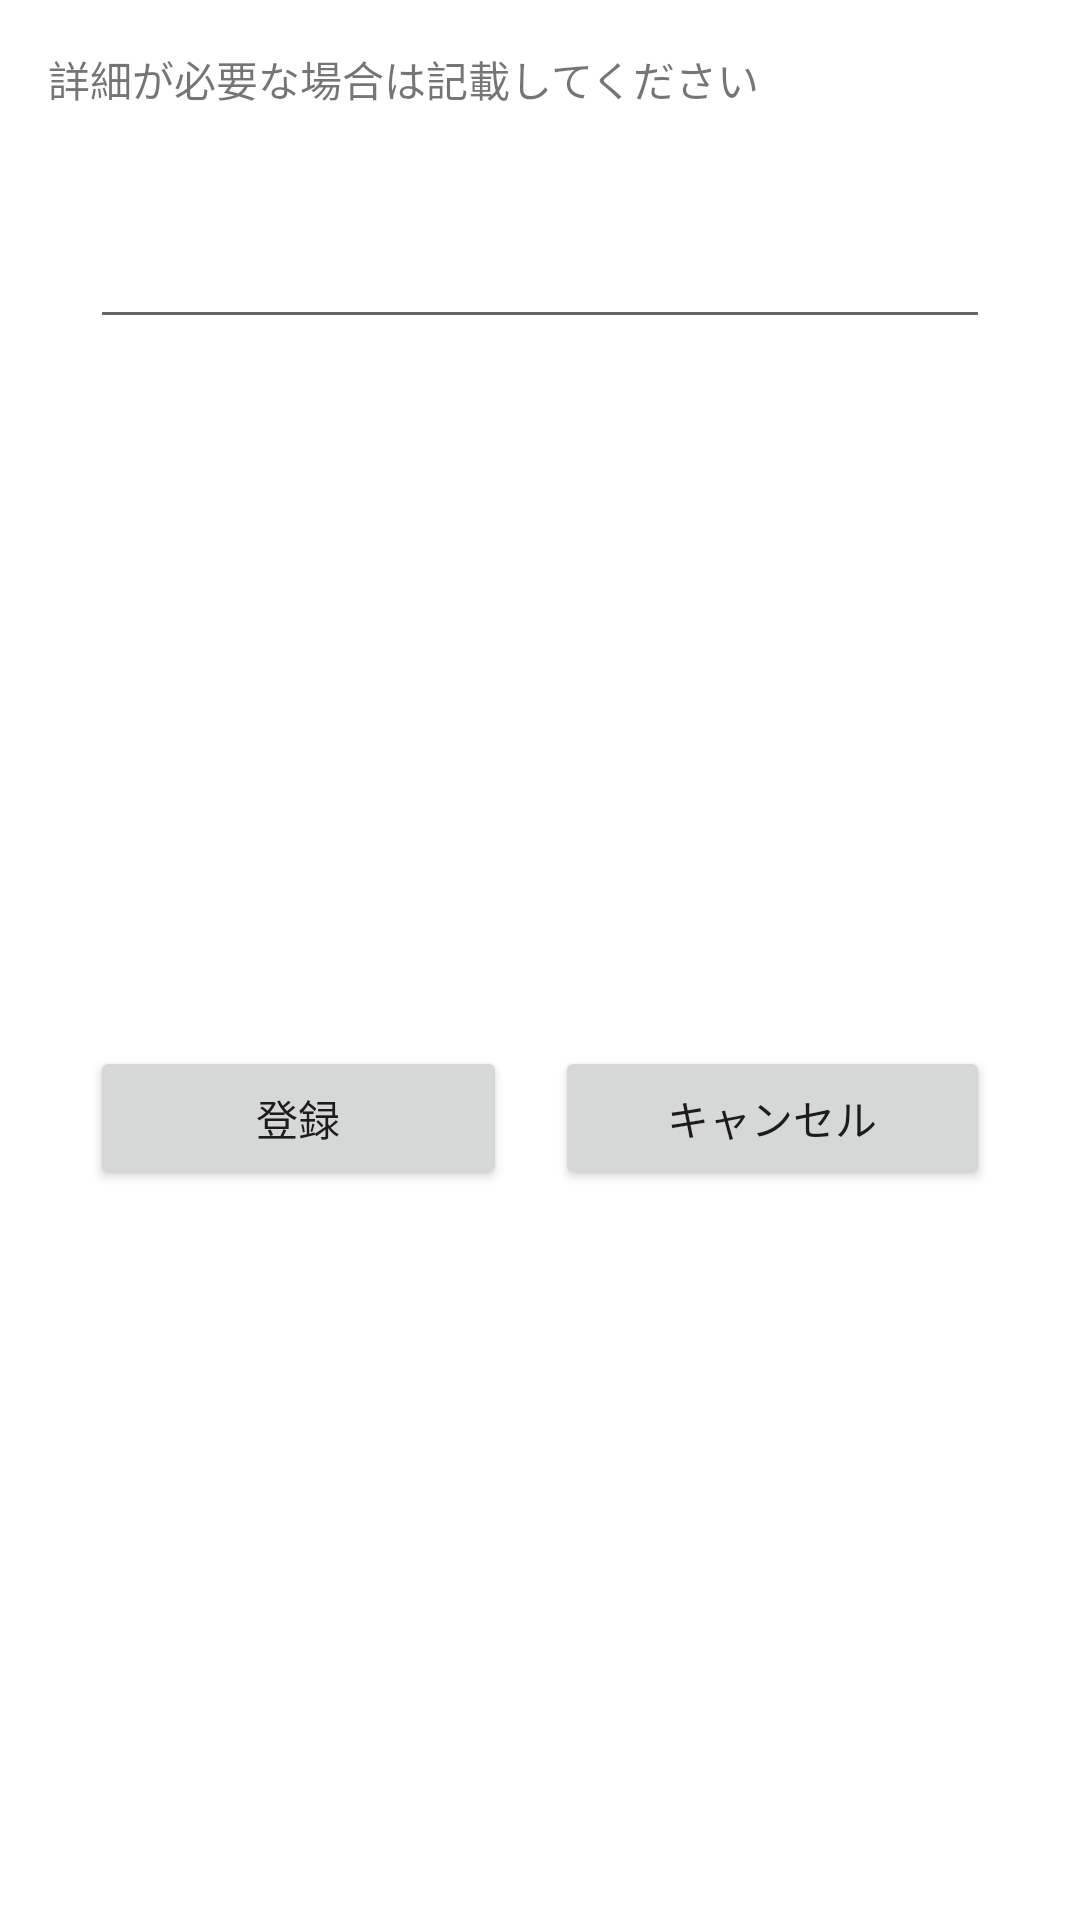

Produce the Android XML layout that renders to this screen, including the resource entries it uses.
<!-- AndroidManifest.xml: application theme AppTheme -->
<!-- res/layout/other_popup.xml -->
<?xml version="1.0" encoding="utf-8"?>
<android.support.constraint.ConstraintLayout xmlns:android="http://schemas.android.com/apk/res/android"
    xmlns:app="http://schemas.android.com/apk/res-auto"
    xmlns:tools="http://schemas.android.com/tools"
    android:layout_width="match_parent"
    android:layout_height="match_parent"
    android:background="@android:color/background_light">

    <TextView
        android:id="@+id/textView3"
        android:layout_width="wrap_content"
        android:layout_height="wrap_content"
        android:layout_marginStart="16dp"
        android:layout_marginTop="16dp"
        android:text="詳細が必要な場合は記載してください"
        app:layout_constraintStart_toStartOf="parent"
        app:layout_constraintTop_toTopOf="parent" />

    <EditText
        android:id="@+id/memo"
        android:layout_width="0dp"
        android:layout_height="wrap_content"
        android:layout_margin="30dp"
        android:layout_marginStart="16dp"
        android:layout_marginTop="8dp"
        android:layout_marginEnd="16dp"
        android:ems="10"
        android:inputType="textCapSentences|textPersonName"
        android:textAppearance="@style/TextAppearance.AppCompat.Large"
        app:layout_constraintEnd_toEndOf="parent"
        app:layout_constraintStart_toStartOf="parent"
        app:layout_constraintTop_toBottomOf="@+id/textView3" />

    <LinearLayout
        android:layout_width="0dp"
        android:layout_height="wrap_content"
        android:layout_marginTop="8dp"
        android:layout_marginBottom="16dp"
        android:orientation="horizontal"
        app:layout_constraintBottom_toBottomOf="parent"
        app:layout_constraintEnd_toEndOf="@+id/memo"
        app:layout_constraintStart_toStartOf="@+id/memo"
        app:layout_constraintTop_toBottomOf="@+id/memo">

        <Button
            android:id="@+id/register"
            android:layout_width="wrap_content"
            android:layout_height="wrap_content"
            android:layout_weight="1"
            android:text="登録"
            tools:layout_editor_absoluteX="30dp"
            tools:layout_editor_absoluteY="189dp" />

        <Button
            android:id="@+id/close"
            android:layout_width="wrap_content"
            android:layout_height="wrap_content"
            android:layout_marginLeft="16dp"
            android:layout_weight="1"
            android:text="キャンセル"
            app:layout_constraintEnd_toEndOf="@+id/memo"
            app:layout_constraintTop_toBottomOf="@+id/memo" />
    </LinearLayout>


</android.support.constraint.ConstraintLayout>
<!-- resources referenced by this layout -->
<resources>
  <style name="AppTheme" parent="Theme.AppCompat.Light.DarkActionBar">
          
          <item name="colorPrimary">@color/colorPrimary</item>
          <item name="colorPrimaryDark">@color/colorPrimaryDark</item>
          <item name="colorAccent">@color/colorAccent</item>
      </style>
  <color name="colorPrimary">#74a8e7</color>
  <color name="colorPrimaryDark">#5181ca</color>
  <color name="colorAccent">#D81B60</color>
</resources>
